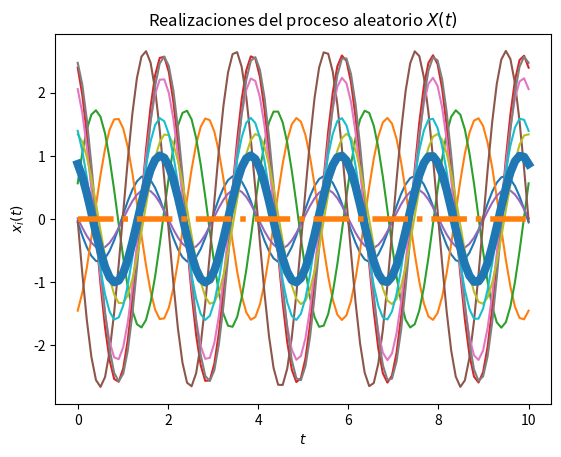
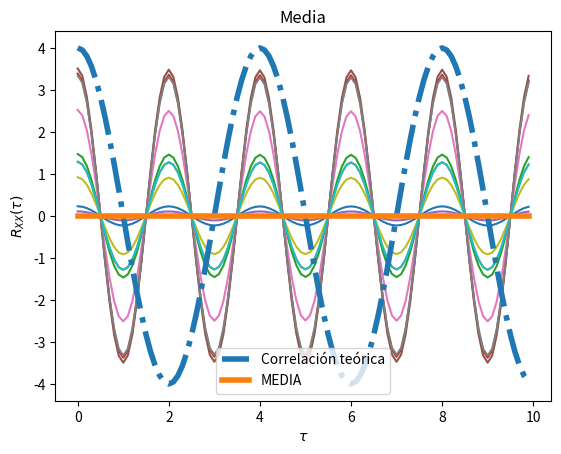

These charts were generated, in order, by the following Python code:
# Base para la solución del Laboratorio 4

# Los parámetros T, t_final y N son elegidos arbitrariamente

import numpy as np
from scipy import stats
import matplotlib.pyplot as plt

# Variables aleatorias A y Z
wo=np.pi/2
phi=6
vaAx = stats.norm(0, np.sqrt(phi^2))
vaAy = stats.uniform(0, np.sqrt(phi^2))


# Creación del vector de tiempo
T = 100			# número de elementos
t_final = 10	# tiempo en segundos
t = np.linspace(0, t_final, T)

# Inicialización del proceso aleatorio X(t) con N realizaciones
N = 10
X_t = np.empty((N, len(t)))	# N funciones del tiempo x(t) con T puntos

# Creación de las muestras del proceso x(t) (A y Z independientes)
for i in range(N):
	A = vaAx.rvs()
	Z = vaAy.rvs()
	x_t = A * np.cos(np.pi*t + Z)
	X_t[i,:] = x_t
	plt.plot(t, x_t)

# Promedio de las N realizaciones en cada instante (cada punto en t)
P = [np.mean(X_t[:,i]) for i in range(len(t))]
plt.plot(t, P, lw=6)

# Graficar el resultado teórico del valor esperado
E = 0*t
plt.plot(t, E, '-.', lw=4)

# Mostrar las realizaciones, y su promedio calculado y teórico
plt.title('Realizaciones del proceso aleatorio $X(t)$')
plt.xlabel('$t$')
plt.ylabel('$x_i(t)$')
plt.show()

# T valores de desplazamiento tau
desplazamiento = np.arange(T)
taus = desplazamiento/t_final

# Inicialización de matriz de valores de correlación para las N funciones
corr = np.empty((N, len(desplazamiento)))

# Nueva figura para la autocorrelación
plt.figure()

# Cálculo de correlación para cada valor de tau
for n in range(N):
	for i, tau in enumerate(desplazamiento):
		corr[n, i] = np.correlate(X_t[n,:], np.roll(X_t[n,:], tau))/T
	plt.plot(taus, corr[n,:])

# Valor teórico de correlación
Rxx = (phi^2)*np.cos(wo*taus)

# Gráficas de correlación para cada realización y la
plt.plot(taus, Rxx, '-.', lw=4, label='Correlación teórica')
plt.title('Funciones de autocorrelación de las realizaciones del proceso')
plt.xlabel(r'$\tau$')
plt.ylabel(r'$R_{XX}(\tau)$')
plt.legend()
plt.show()

#Media
plt.plot(taus,E, "-,", lw=4, label="MEDIA")
plt.title("Media")
plt.xlabel(r'$\tau$')
plt.ylabel(r'$R_{XX}(\tau)$')
plt.legend()
plt.show()